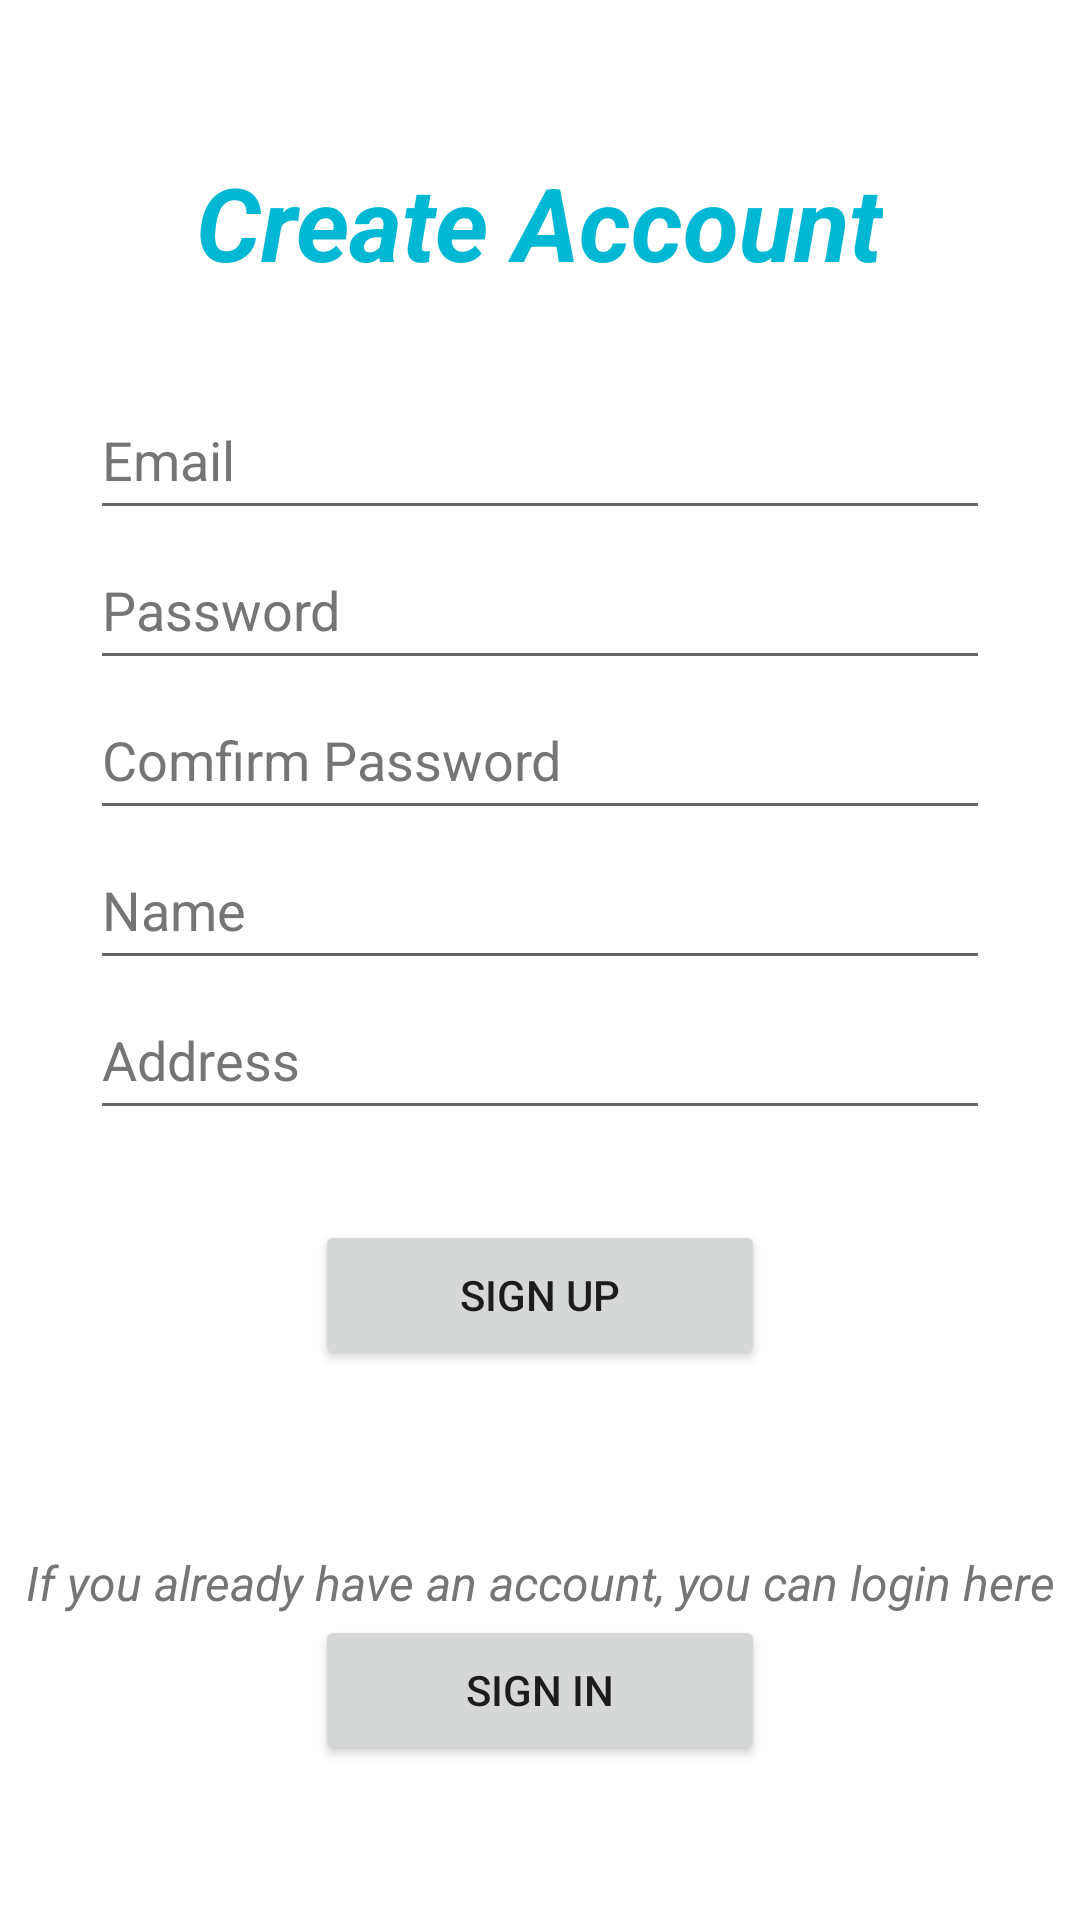

Reconstruct the res/layout file that produces this screen, plus the resources it refers to.
<!-- AndroidManifest.xml: application theme Theme.SpeedyMeals -->
<!-- res/layout/fragment_register.xml -->
<?xml version="1.0" encoding="utf-8"?>
<androidx.constraintlayout.widget.ConstraintLayout xmlns:android="http://schemas.android.com/apk/res/android"
    xmlns:app="http://schemas.android.com/apk/res-auto"
    xmlns:tools="http://schemas.android.com/tools"
    android:id="@+id/container"
    android:layout_width="match_parent"
    android:layout_height="match_parent"
    tools:context=".views.fragment_login">

    <LinearLayout
        android:layout_width="match_parent"
        android:layout_height="match_parent"
        android:gravity="center_horizontal|center_vertical"
        android:orientation="vertical"
        tools:layout_editor_absoluteX="0dp"
        tools:layout_editor_absoluteY="0dp">

        <TextView
            android:id="@+id/titleHello"
            android:layout_width="wrap_content"
            android:layout_height="wrap_content"
            android:text="Create Account"
            android:textColor="?attr/colorPrimary"
            android:textSize="34sp"
            android:textStyle="bold|italic" />

        <View
            android:id="@+id/divider"
            android:layout_width="match_parent"
            android:layout_height="30dp" />

        <EditText
            android:id="@+id/email"
            android:layout_width="300dp"
            android:layout_height="50dp"
            android:hint="@string/email"
            android:inputType="textEmailAddress"
            android:selectAllOnFocus="true"
            android:textColorHint="#757575"
            app:layout_constraintEnd_toEndOf="parent"
            app:layout_constraintStart_toStartOf="parent"
            app:layout_constraintTop_toTopOf="parent" />

        <EditText
            android:id="@+id/password"
            android:layout_width="300dp"
            android:layout_height="50dp"
            android:hint="@string/password"
            android:imeOptions="actionDone"
            android:inputType="textPassword"
            android:selectAllOnFocus="true"
            android:textColorHint="#757575"
            app:layout_constraintEnd_toEndOf="parent"
            app:layout_constraintStart_toStartOf="parent"
            app:layout_constraintTop_toBottomOf="@+id/email" />

        <EditText
            android:id="@+id/rePassword"
            android:layout_width="300dp"
            android:layout_height="50dp"
            android:hint="@string/confirm_password"
            android:imeOptions="actionDone"
            android:inputType="textPassword"
            android:selectAllOnFocus="true"
            android:textColorHint="#757575"
            app:layout_constraintEnd_toEndOf="parent"
            app:layout_constraintStart_toStartOf="parent"
            app:layout_constraintTop_toBottomOf="@+id/email" />

        <EditText
            android:id="@+id/name"
            android:layout_width="300dp"
            android:layout_height="50dp"
            android:hint="Name"
            android:inputType="textPersonName"
            android:selectAllOnFocus="true"
            android:textColorHint="#757575"
            app:layout_constraintEnd_toEndOf="parent"
            app:layout_constraintStart_toStartOf="parent"
            app:layout_constraintTop_toTopOf="parent" />

        <EditText
            android:id="@+id/address"
            android:layout_width="300dp"
            android:layout_height="50dp"
            android:hint="Address"
            android:selectAllOnFocus="true"
            android:textColorHint="#757575"
            app:layout_constraintEnd_toEndOf="parent"
            app:layout_constraintStart_toStartOf="parent"
            app:layout_constraintTop_toTopOf="parent" />

        <View
            android:id="@+id/divider2"
            android:layout_width="match_parent"
            android:layout_height="30dp" />

        <Button
            android:id="@+id/orderButton"
            android:layout_width="150dp"
            android:layout_height="50dp"
            android:enabled="true"
            android:text="Sign Up"
            app:layout_constraintEnd_toEndOf="@+id/password"
            app:layout_constraintStart_toStartOf="@+id/password"
            app:layout_constraintTop_toBottomOf="@+id/password" />

        <View
            android:id="@+id/divider3"
            android:layout_width="match_parent"
            android:layout_height="60dp" />

        <TextView
            android:id="@+id/titleNotify"
            android:layout_width="match_parent"
            android:layout_height="wrap_content"
            android:layout_gravity="center"
            android:text="If you already have an account, you can login here"
            android:textAlignment="center"
            android:textAllCaps="false"
            android:textColor="#757575"
            android:textSize="16sp"
            android:textStyle="italic"
            app:layout_constraintBottom_toBottomOf="parent"
            app:layout_constraintEnd_toEndOf="parent"
            app:layout_constraintStart_toStartOf="parent"
            app:layout_constraintTop_toTopOf="parent" />

        <Button
            android:id="@+id/loginButton"
            android:layout_width="150dp"
            android:layout_height="50dp"
            android:enabled="true"
            android:text="Sign In"
            app:layout_constraintEnd_toEndOf="@+id/password"
            app:layout_constraintStart_toStartOf="@+id/password"
            app:layout_constraintTop_toBottomOf="@+id/orderButton" />

    </LinearLayout>


</androidx.constraintlayout.widget.ConstraintLayout>
<!-- resources referenced by this layout -->
<resources>
  <string name="confirm_password">Comfirm Password</string>
  <string name="email">Email</string>
  <string name="password">Password</string>
  <style name="Theme.SpeedyMeals" parent="Theme.MaterialComponents.DayNight.DarkActionBar">
          
          <item name="colorPrimary">@color/cyan_A700</item>
          <item name="colorPrimaryVariant">@color/cyan_300</item>
          <item name="colorOnPrimary">@color/white</item>
          
          <item name="colorSecondary">@color/teal_400</item>
          <item name="colorSecondaryVariant">@color/teal_700</item>
          <item name="colorOnSecondary">@color/black</item>
          
          <item name="android:statusBarColor" tools:targetApi="l">@color/indigo_700</item>
          
      </style>
  <color name="cyan_A700">#00B8D4</color>
  <color name="cyan_300">#4DD0E1</color>
  <color name="white">#FFFFFF</color>
  <color name="teal_400">#26A69A</color>
  <color name="teal_700">#00796B</color>
  <color name="black">#000000</color>
  <color name="indigo_700">#303F9F</color>
</resources>
